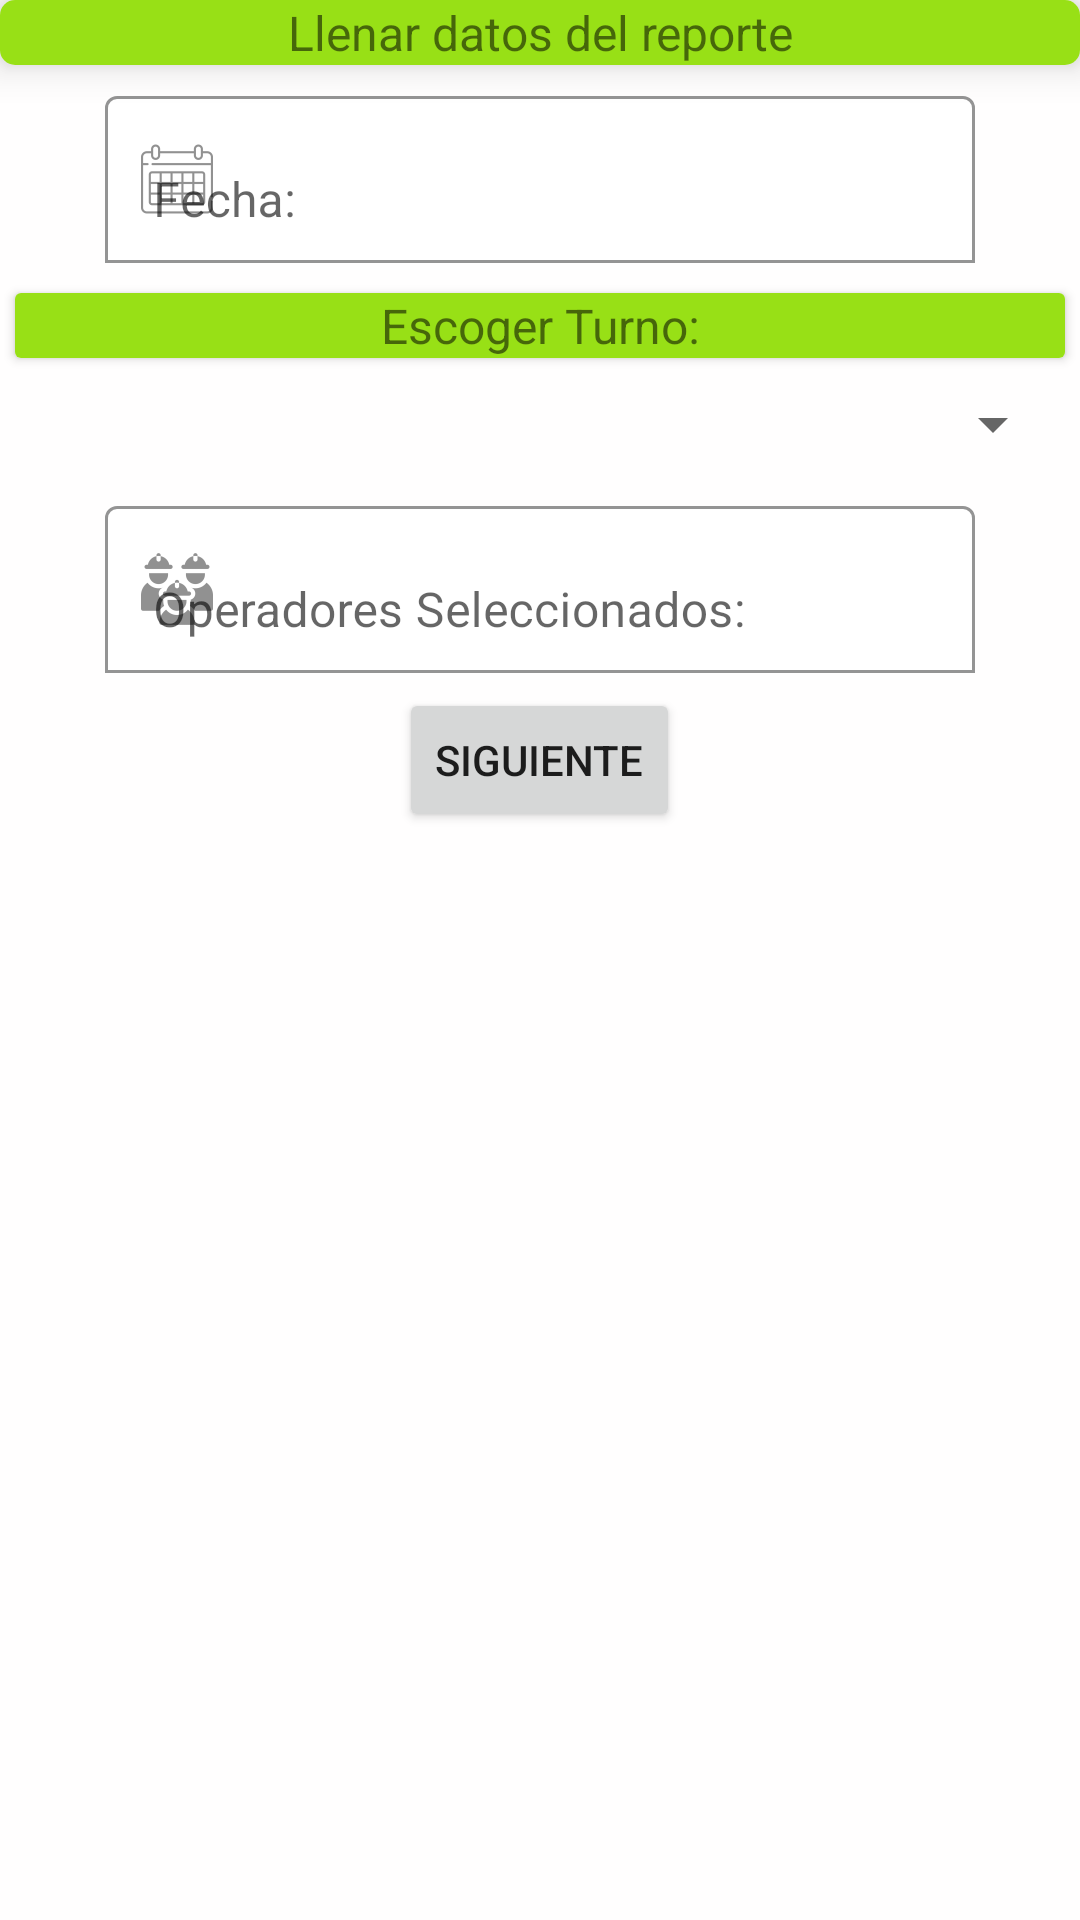

Android layout source for this screen:
<!-- AndroidManifest.xml: application theme Theme.OperacionesmteriasPrimas -->
<!-- res/layout/activity_nuevoreporte.xml -->
<?xml version="1.0" encoding="utf-8"?>
<ScrollView xmlns:android="http://schemas.android.com/apk/res/android"
    xmlns:app="http://schemas.android.com/apk/res-auto"
    xmlns:tools="http://schemas.android.com/tools"
    android:id="@+id/viewNuevoReporte"
    android:layout_width="match_parent"
    android:layout_height="match_parent"
    android:background="#FFFEFE"
    android:orientation="vertical"
    tools:context=".ui.reporte.Nuevoreporte">

    <LinearLayout
        android:id="@+id/llReportes"
        android:layout_width="match_parent"
        android:layout_height="wrap_content"
        android:orientation="vertical"
        android:focusable="true"
        android:focusableInTouchMode="true"
        tools:context=".ui.reporte.Nuevoreporte">

        <androidx.cardview.widget.CardView
            android:layout_width="match_parent"
            android:layout_height="match_parent"
            app:cardElevation="8dp"
            app:cardCornerRadius="5dp"

            android:background="#FFFFFF">

            <TextView
                android:id="@+id/textView"
                android:layout_width="match_parent"
                android:layout_height="wrap_content"
                android:background="@color/ic_launcher_background"
                android:gravity="center"
                android:text="Llenar datos del reporte"
                android:textSize="16sp" />
        </androidx.cardview.widget.CardView>

        <com.google.android.material.textfield.TextInputLayout
            android:layout_width="match_parent"
            android:layout_height="match_parent"
            android:layout_margin="5dp"
            app:startIconDrawable="@drawable/calendario"
            app:boxBackgroundMode="outline"
            app:boxBackgroundColor="@color/white"
            android:nextFocusLeft="@id/llReportes"
            android:nextFocusRight="@id/llReportes">

            <com.google.android.material.textfield.TextInputEditText
                android:id="@+id/tietFechaNuevoReporte"
                android:layout_width="match_parent"
                android:layout_height="wrap_content"
                android:layout_marginStart="30dp"
                android:layout_marginEnd="30dp"

                android:hint="Fecha:"

                android:selectAllOnFocus="false"
                android:focusableInTouchMode="true"
                android:singleLine="true"
                android:nextFocusLeft="@id/llReportes"
                android:nextFocusRight="@id/llReportes"
                />
        </com.google.android.material.textfield.TextInputLayout>

        <androidx.cardview.widget.CardView
            android:layout_width="match_parent"
            android:layout_height="match_parent"
            android:layout_margin="5dp">

            <TextView
                android:id="@+id/txtEscogerTurno"
                android:layout_width="match_parent"
                android:layout_height="wrap_content"
                android:background="@color/tab"
                android:backgroundTint="@color/ic_launcher_background"
                android:gravity="center"
                android:text="Escoger Turno:"
                android:textSize="16sp" />
        </androidx.cardview.widget.CardView>

        <Spinner
            android:id="@+id/spinnerTurno"
            android:layout_width="match_parent"
            android:layout_height="wrap_content"
            android:layout_margin="5dp"
            android:layout_weight="1" />



        <com.google.android.material.textfield.TextInputLayout
            android:layout_width="match_parent"
            android:layout_height="match_parent"
            android:layout_margin="5dp"
            app:startIconDrawable="@drawable/ingenieros"
            app:boxBackgroundMode="outline"
            app:boxBackgroundColor="@color/white"
            android:nextFocusLeft="@id/llReportes"
            android:nextFocusRight="@id/llReportes"
            android:hint="Operadores Seleccionados: ">

            <com.google.android.material.textfield.TextInputEditText
                android:id="@+id/tietOperadores"
                android:layout_width="match_parent"
                android:layout_height="wrap_content"
                android:layout_marginStart="30dp"
                android:layout_marginEnd="30dp"
                android:editable="false"
                android:gravity="center|left"
                android:nextFocusLeft="@id/llReportes"
                android:nextFocusRight="@id/llReportes"
                android:focusable="auto"
                android:selectAllOnFocus="false"
                android:singleLine="false" />
        </com.google.android.material.textfield.TextInputLayout>

        <Button
            android:id="@+id/btnsiguente"
            android:layout_width="wrap_content"
            android:layout_height="wrap_content"
            android:layout_gravity="center_horizontal"
            android:onClick="siguiente"
            android:text="Siguiente" />

    </LinearLayout>
</ScrollView>
<!-- resources referenced by this layout -->
<resources>
  <color name="ic_launcher_background">#98E016</color>
  <color name="tab">#D3D3D3</color>
  <color name="white">#FFFFFFFF</color>
  <!-- drawable calendario: png bitmap (drawable-hdpi, 794 bytes) -->
  <!-- drawable ingenieros: png bitmap (drawable-hdpi, 917 bytes) -->
  <style name="Theme.OperacionesmteriasPrimas" parent="Theme.MaterialComponents.DayNight.DarkActionBar">
          
          <item name="colorPrimary">@color/purple_500</item>
          <item name="colorPrimaryVariant">@color/purple_700</item>
          <item name="colorOnPrimary">@color/white</item>
          
          <item name="colorSecondary">@color/teal_200</item>
          <item name="colorSecondaryVariant">@color/teal_700</item>
          <item name="colorOnSecondary">@color/black</item>
          
          <item name="android:statusBarColor" tools:targetApi="l">?attr/colorPrimaryVariant</item>
          
      </style>
  <color name="purple_500">#98e016</color>
  <color name="purple_700">#98e016</color>
  <color name="teal_200">#b3ec54</color>
  <color name="teal_700">#615806</color>
  <color name="black">#FF000000</color>
</resources>
